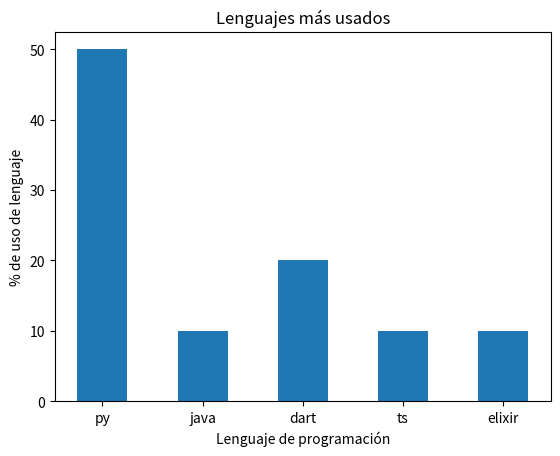

Source code (Python):
#Aqui explicaremos como hacer un grafico de barras

import matplotlib.pyplot as plt 
lenguaje = ['py', 'java', 'dart', 'ts', 'elixir']
encuesta = [50,10,20,10,10]
plt.bar(lenguaje, encuesta, width= 0.5)
###############################

plt.title('Lenguajes más usados')
plt.xlabel('Lenguaje de programación')
plt.ylabel('% de uso de lenguaje')
plt.savefig('graficoLenguaje.png')

##############################
plt.show()